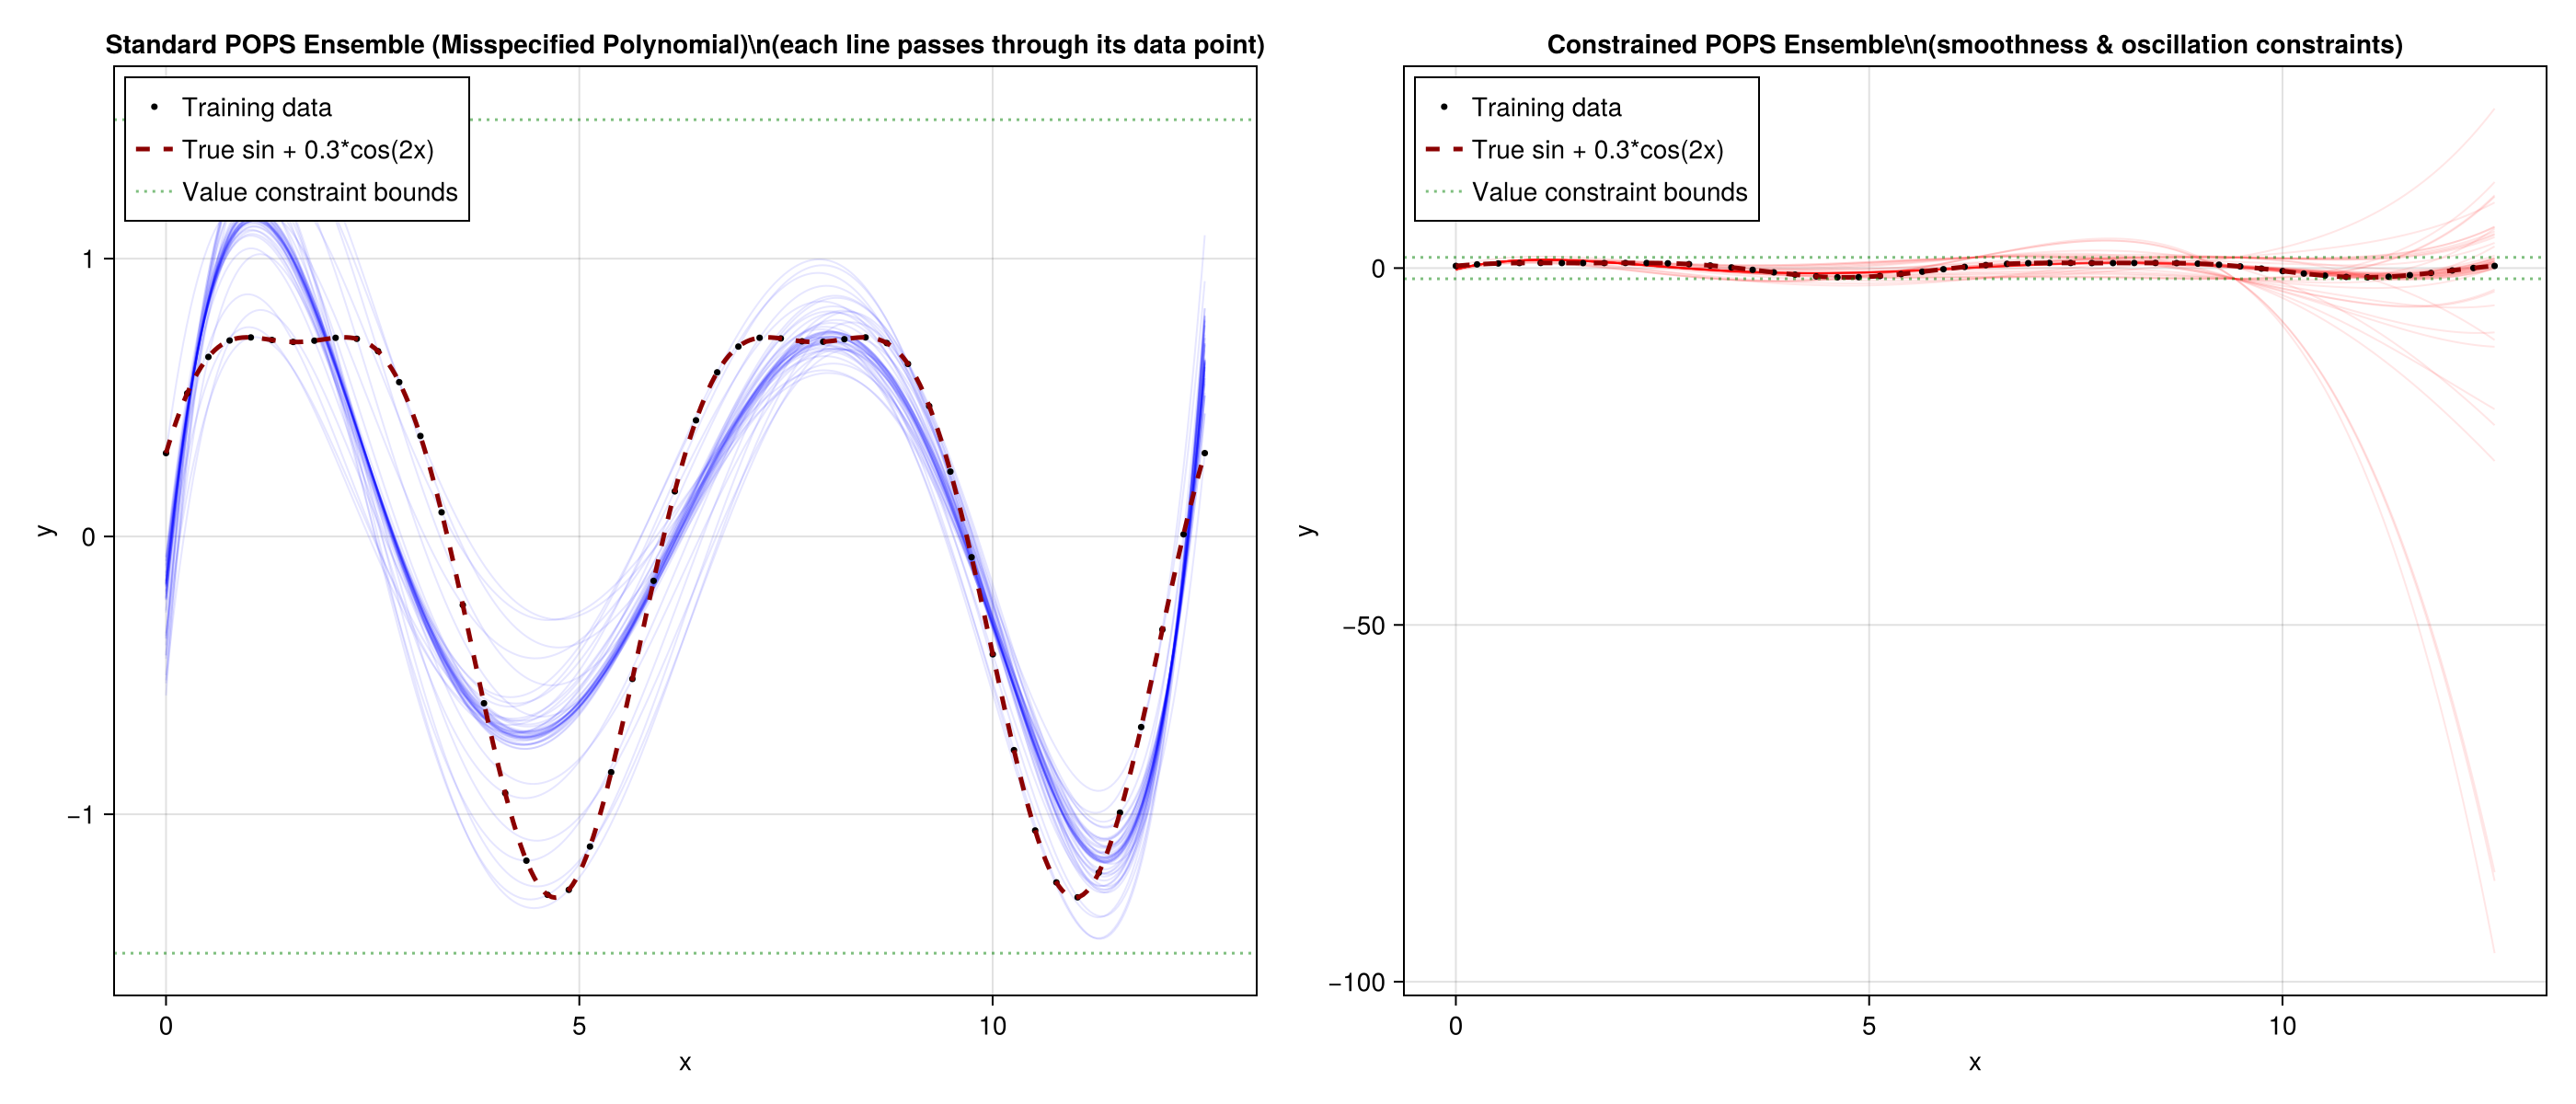

The script that saved this image:
using OSQP
using SparseArrays
using LinearAlgebra, Statistics
using CairoMakie

# Generate data from a sinusoidal function (highly oscillatory - BAD for polynomials!)
function generate_sinusoid_data(n=50)
    x = range(0, 4*π, length=n)
    # True function: sin(x) + 0.3*cos(2*x) (oscillatory, hard to fit with polynomials)
    y = sin.(x) .+ 0.3 .* cos.(2 .* x)
    
    # Fit a polynomial of degree 5: [1, x, x^2, x^3, x^4, x^5]
    # This is MISSPECIFIED for sinusoidal data!
    X = hcat([ones(n), x, x.^2, x.^3, x.^4, x.^5]...)
    return x, y, X
end

# Standard POPS corrections - returns ensemble of parameter vectors
function corrections(X, Y, Gamma; leverage_percentile=0.0)
    C = (Gamma' * Gamma ./ size(X,1) .+ X' * X)
    A = C \ X'
    leverage = diag(X * A)
    coeffs = C \ (X' * Y)
    errors = Y .- (X * coeffs)
    
    leverage_threshold = quantile(leverage, leverage_percentile)
    mask = leverage .>= leverage_threshold
    pointwise_corrections = A[:,mask]'
    pointwise_corrections = pointwise_corrections .* (errors[mask] ./ leverage[mask])
    
    return pointwise_corrections, coeffs
end

# Constrained POPS with inequality constraints for a single data point
function constrained_pops_update(X_i, y_i, theta_nominal, A_constraints, l_constraints, u_constraints)
    """
    For a single data point (X_i, y_i), constrain the update to:
    1. Pass through the data point: X_i' θ = y_i
    2. Satisfy inequality constraints: l ≤ A_constraints θ ≤ u
    """
    n_params = length(theta_nominal)
    
    # QP: minimize ||θ - θ_nominal||² 
    # subject to: X_i' θ = y_i (equality constraint - enforced via bounds)
    #            A_constraints θ satisfies bounds
    P_qp = sparse(2.0 * I(n_params))
    q_qp = -2.0 * theta_nominal
    
    # Combine equality constraint (passing through data point) with inequality constraints
    A_eq = reshape(X_i, 1, n_params)  # Equality: X_i' θ = y_i
    A_ineq = sparse(A_constraints)
    
    # Stack constraints: equality becomes both lower and upper bound = y_i
    n_eq = 1
    n_ineq = size(A_constraints, 1)
    A_combined = vcat(A_eq, A_ineq)
    l_combined = vcat([y_i], l_constraints)
    u_combined = vcat([y_i], u_constraints)
    
    # Solve with OSQP - increase iterations and relax tolerance
    prob = OSQP.Model()
    OSQP.setup!(prob; P=P_qp, q=q_qp, A=sparse(A_combined), l=l_combined, u=u_combined, 
                verbose=false, eps_abs=1e-4, eps_rel=1e-4, max_iter=10000)
    results = OSQP.solve!(prob)
    
    return results.x
end

# Iterative constrained POPS: for each data point, compute constrained update
function iterative_constrained_pops(X, Y, Gamma, A_constraints, l_constraints, u_constraints)
    """
    Iteratively compute POPS updates with constraints for each data point.
    Each update is constrained to pass through its corresponding data point.
    """
    # First get nominal POPS fit
    pops_corrections, nominal_coeffs = corrections(X, Y, Gamma; leverage_percentile=0.0)
    
    n_params = size(X, 2)
    n_points = size(X, 1)
    
    # For each data point, compute constrained update
    constrained_updates = []
    
    for i in 1:n_points
        X_i = X[i, :]
        y_i = Y[i]
        
        # Use the POPS nominal coefficients as starting point
        theta_nominal = nominal_coeffs
        
        # Solve constrained QP for this point
        theta_constrained = constrained_pops_update(X_i, y_i, theta_nominal, 
                                                     A_constraints, l_constraints, u_constraints)
        
        push!(constrained_updates, theta_constrained)
    end
    
    constrained_updates_matrix = hcat(constrained_updates...)'
    
    return constrained_updates_matrix
end

# Main example
x, y, X = generate_sinusoid_data(50)

# Polynomial regularization
Gamma = Matrix(I(size(X, 2)))

println("=== Part 1: Standard POPS Ensemble ===")
println("True function: sin(x) + 0.3*cos(2*x)")
println("Fitting with: polynomial degree 5 (MISSPECIFIED - polynomials can't represent oscillations well)")

# Get unconstrained POPS ensemble
pops_corrections, nominal_coeffs = corrections(X, y, Gamma; leverage_percentile=0.0)

# Reconstruct POPS members: each member = nominal_coeffs + correction
pointwise_corrections_pops = pops_corrections .+ nominal_coeffs'

println("POPS ensemble size: ", size(pointwise_corrections_pops))
println("Number of fits: ", size(pointwise_corrections_pops, 1))

# Setup constraints: enforce smoothness and limit extreme oscillations
# Constraint 1: dy/dx <= 2 at x = 2π (slope should be reasonable)
# Constraint 2: dy/dx >= -2 at x = π (slope should be reasonable)
# Constraint 3: polynomial value should stay within [-2, 2] at evaluation points
# (since sin(x) + 0.3*cos(2x) is roughly in [-1.3, 1.3])

eval_x_points = [π, 2π, 3π]  # Evaluation points for value constraints

# Build constraint matrix for value bounds: -1.5 <= p(x) <= 1.5
A_value_rows = []
for xp in eval_x_points
    # [1, x, x^2, x^3, x^4, x^5]
    push!(A_value_rows, [1.0, xp, xp^2, xp^3, xp^4, xp^5])
end

n_value_constraints = length(eval_x_points)
A_value = hcat(A_value_rows...)' 

# Constraint: dy/dx <= 2 at x = π
# dy/dx = θ₁ + 2*θ₂*x + 3*θ₃*x² + 4*θ₄*x³ + 5*θ₅*x⁴
xp_slope_pos = π
A_slope_pos = reshape([0.0, 1.0, 2*xp_slope_pos, 3*xp_slope_pos^2, 4*xp_slope_pos^3, 5*xp_slope_pos^4], 1, 6)

xp_slope_neg = 2*π
A_slope_neg = reshape([0.0, 1.0, 2*xp_slope_neg, 3*xp_slope_neg^2, 4*xp_slope_neg^3, 5*xp_slope_neg^4], 1, 6)

# Combine all constraints
A_constraints = vcat(A_value, A_slope_pos, A_slope_neg)
l_constraints = vcat(fill(-1.5, n_value_constraints), [-Inf], [-2.0])  # value bounds + slope bounds
u_constraints = vcat(fill(1.5, n_value_constraints), [2.0], [Inf])

println("\n=== Part 2: Iterative Constrained POPS ===")
println("Constraints:")
println("  Value: -1.5 <= p(x) <= 1.5 at x ∈ {π, 2π, 3π}")
println("  Slope: dy/dx <= 2 at x = π")
println("  Slope: dy/dx >= -2 at x = 2π")

# Get iterative constrained POPS ensemble
pointwise_corrections_constrained = iterative_constrained_pops(X, y, Gamma, 
                                                                A_constraints, l_constraints, u_constraints)
println("Constrained ensemble size: ", size(pointwise_corrections_constrained))

# Generate predictions for plotting
x_plot = range(0, 4*π, length=300)
X_plot_full = hcat([ones(length(x_plot)), x_plot, x_plot.^2, x_plot.^3, x_plot.^4, x_plot.^5]...)

# True function
y_true_plot = sin.(x_plot) .+ 0.3 .* cos.(2 .* x_plot)

# Generate ensemble predictions
y_ensemble_pops = X_plot_full * pointwise_corrections_pops'
y_ensemble_constrained = X_plot_full * pointwise_corrections_constrained'

# Create plot with CairoMakie
fig = Figure(size=(1400, 600))

# Standard POPS - each member passes through one data point
ax1 = Axis(fig[1, 1], xlabel="x", ylabel="y", 
          title="Standard POPS Ensemble (Misspecified Polynomial)\\n(each line passes through its data point)")

# Plot all ensemble members
for i in 1:size(y_ensemble_pops, 2)
    lines!(ax1, x_plot, y_ensemble_pops[:, i], alpha=0.1, color=:blue, linewidth=1)
end

# Data points
scatter!(ax1, x, y, label="Training data", markersize=5, color=:black)

# True function
lines!(ax1, x_plot, y_true_plot, label="True sin + 0.3*cos(2x)", linestyle=:dash, linewidth=2.5, color=:darkred)

# Add constraint bounds
hlines!(ax1, [1.5, -1.5], label="Value constraint bounds", linestyle=:dot, linewidth=1.5, color=:green, alpha=0.5)

axislegend(ax1, position=:lt)

# Constrained POPS - each member passes through one data point AND satisfies constraints
ax2 = Axis(fig[1, 2], xlabel="x", ylabel="y", 
          title="Constrained POPS Ensemble\\n(smoothness & oscillation constraints)")

# Plot all ensemble members
for i in 1:size(y_ensemble_constrained, 2)
    lines!(ax2, x_plot, y_ensemble_constrained[:, i], alpha=0.1, color=:red, linewidth=1)
end

# Data points
scatter!(ax2, x, y, label="Training data", markersize=5, color=:black)

# True function
lines!(ax2, x_plot, y_true_plot, label="True sin + 0.3*cos(2x)", linestyle=:dash, linewidth=2.5, color=:darkred)

# Add constraint bounds
hlines!(ax2, [1.5, -1.5], label="Value constraint bounds", linestyle=:dot, linewidth=1.5, color=:green, alpha=0.5)

axislegend(ax2, position=:lt)

save("/storage/astro2/phupfb/PhD/acestuff/new_ACE/pops_polynomial_sinusoid.png", fig)
display(fig)

# Print results
println("\n=== Constraint Satisfaction ===")
println("Value constraints (should be in [-1.5, 1.5]):\n")

for (idx, xp) in enumerate(eval_x_points)
    idx_closest = findmin(abs.(x_plot .- xp))[2]
    x_row = vec(X_plot_full[idx_closest, :])  # Ensure it's a 1D vector
    y_vals = x_row' * pointwise_corrections_constrained'  # Should give 1x50
    y_vals = vec(y_vals)  # Convert to 1D vector
    min_y = minimum(y_vals)
    max_y = maximum(y_vals)
    num_satisfied = sum((y_vals .>= -1.5) .& (y_vals .<= 1.5))
    println("  At x = $xp: y ∈ [$min_y, $max_y], satisfied by $num_satisfied/$(size(pointwise_corrections_constrained, 1)) members")
end

println("\nSlope constraints:\n")
# dy/dx at π
deriv_π = pointwise_corrections_constrained[:, 2] .+ 2 * π .* pointwise_corrections_constrained[:, 3] .+ 
          3 * π^2 .* pointwise_corrections_constrained[:, 4] .+ 4 * π^3 .* pointwise_corrections_constrained[:, 5] .+ 
          5 * π^4 .* pointwise_corrections_constrained[:, 6]
num_satisfied_π = sum(deriv_π .<= 2.0 .+ 1e-3)
println("  At x = π: dy/dx ∈ [$(minimum(deriv_π)), $(maximum(deriv_π))], dy/dx <= 2 satisfied by $num_satisfied_π/$(size(pointwise_corrections_constrained, 1)) members")

# dy/dx at 2π
deriv_2π = pointwise_corrections_constrained[:, 2] .+ 2 * 2π .* pointwise_corrections_constrained[:, 3] .+ 
           3 * (2π)^2 .* pointwise_corrections_constrained[:, 4] .+ 4 * (2π)^3 .* pointwise_corrections_constrained[:, 5] .+ 
           5 * (2π)^4 .* pointwise_corrections_constrained[:, 6]
num_satisfied_2π = sum(deriv_2π .>= -2.0 .- 1e-3)
println("  At x = 2π: dy/dx ∈ [$(minimum(deriv_2π)), $(maximum(deriv_2π))], dy/dx >= -2 satisfied by $num_satisfied_2π/$(size(pointwise_corrections_constrained, 1)) members")

println("\n=== Data Point Verification ===")
y_pred_pops = vec(diag(X * pointwise_corrections_pops'))
y_pred_constrained = vec(diag(X * pointwise_corrections_constrained'))

pops_error = norm(y - y_pred_pops)
constrained_error = norm(y - y_pred_constrained)

println("Standard POPS - fit error: ", pops_error, " (should be ≈ 0)")
println("Constrained POPS - fit error: ", constrained_error, " (should be ≈ 0)")
